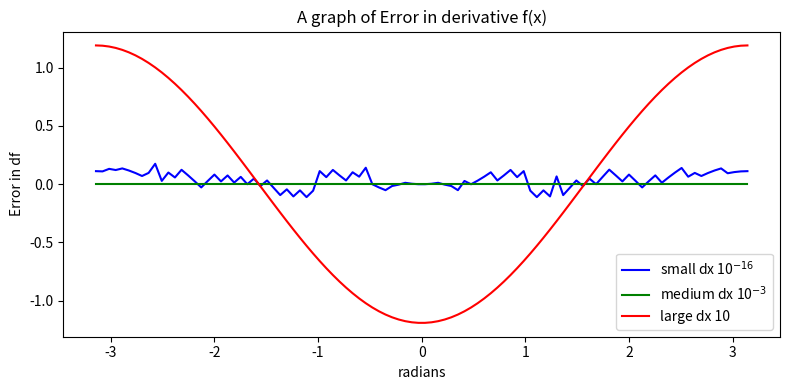

Write the Python code that produced this figure.
from __future__ import division
import numpy
import matplotlib.pyplot as pyplot

def f(x):
    '''Function operates the mathematical function f(x)=sin(x)'''
    return numpy.sin(x)

def f_prime_numeric(x, dx):
    '''This function uses the central difference method
        to estimate the derivatve of f(x) w.r.t x'''
    return (f(x + (dx/2)) - f(x - (dx/2)))/dx

xs = numpy.linspace(-numpy.pi, numpy.pi, 100)
# Returns a sample of 100 evenly spaced numbers from -pi to pi 

# Evaluate derivatives for three values of dx
df_dx_small = f_prime_numeric(xs, dx =10e-16)
df_dx_medium = f_prime_numeric(xs, dx =10e-3)
df_dx_large = f_prime_numeric(xs, dx =10)

pyplot.figure(figsize=(8,4))
pyplot.plot(xs, df_dx_small - numpy.cos(xs), label='small dx 10$^{-16}$', color='blue')
pyplot.plot(xs, df_dx_medium - numpy.cos(xs), label='medium dx 10$^{-3}$', color='green')
pyplot.plot(xs, df_dx_large - numpy.cos(xs), label='large dx 10', color='red')
pyplot.title('A graph of Error in derivative f(x)')
pyplot.xlabel('radians')
pyplot.ylabel('Error in df')
pyplot.legend(loc= 'lower right')
pyplot.tight_layout()
pyplot.show()

'''From the equation for central difference method, as dx tends to zero,
the value approximated for the gradient becomes closer to the true value of f'(x)
hence at large values of dx, the gradient error is big.However the calculations are performed
only to a finite precision so when dx is too small a large rounding error manifests which
explains the fluctuations in the error for small dx.'''
    
